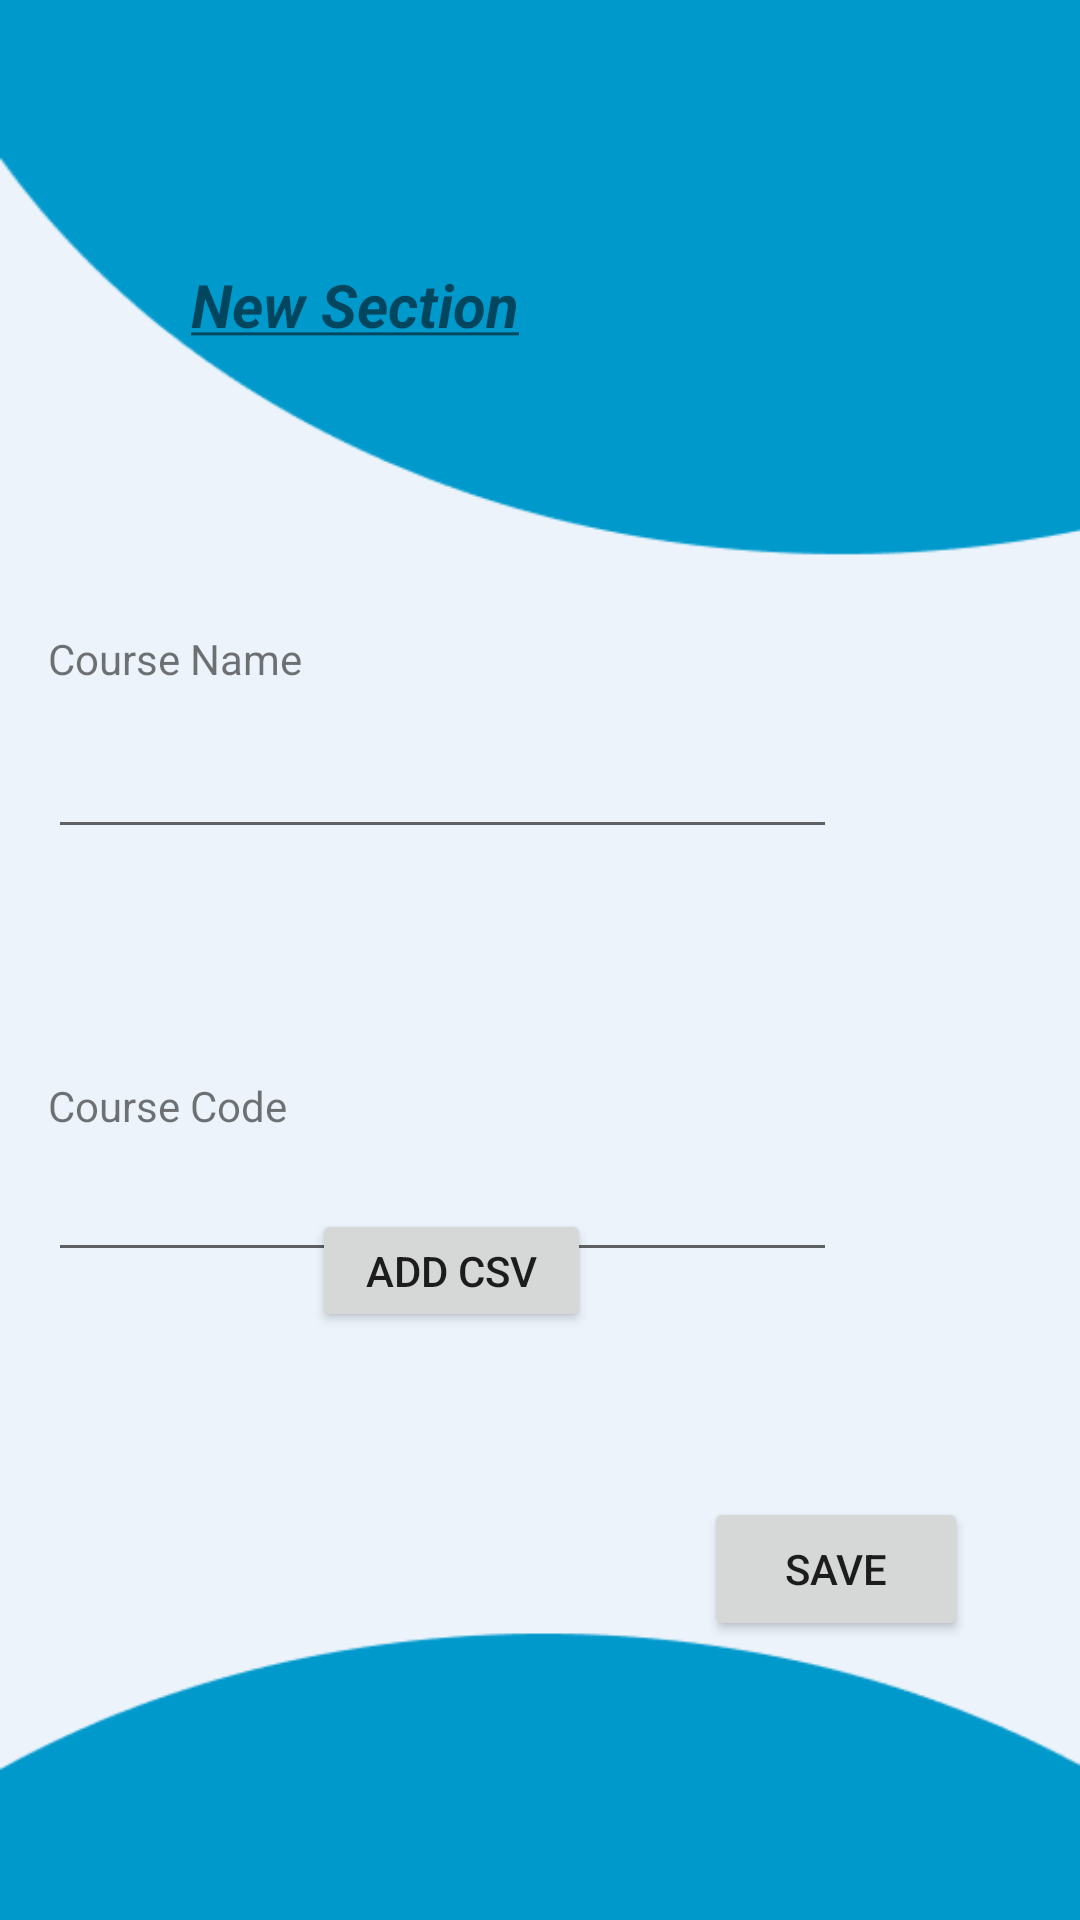

Write the Android layout XML for this screen, with the resource values it uses.
<!-- AndroidManifest.xml: application theme Theme.OneClick_Attendance -->
<!-- res/layout/activity_new_section.xml -->
<?xml version="1.0" encoding="utf-8"?>
<androidx.constraintlayout.widget.ConstraintLayout xmlns:android="http://schemas.android.com/apk/res/android"
    xmlns:app="http://schemas.android.com/apk/res-auto"
    xmlns:tools="http://schemas.android.com/tools"
    android:layout_width="match_parent"
    android:layout_height="match_parent"
    android:background="@drawable/new_lecture_bg"
    tools:context=".Activities.kotlin.NewSectionActivity">

    <EditText
        android:id="@+id/NewSectionCourseCode"
        android:layout_width="263dp"
        android:layout_height="38dp"
        android:layout_marginStart="16dp"
        android:layout_marginTop="8dp"
        android:layout_marginEnd="185dp"
        android:ems="10"
        app:layout_constraintEnd_toEndOf="parent"
        app:layout_constraintHorizontal_bias="0.0"
        app:layout_constraintStart_toStartOf="parent"
        app:layout_constraintTop_toBottomOf="@+id/textView3" />

    <TextView
        android:id="@+id/textView3"
        android:layout_width="wrap_content"
        android:layout_height="wrap_content"
        android:layout_marginStart="16dp"
        android:layout_marginTop="76dp"
        android:layout_marginEnd="278dp"
        android:text="Course Code"
        app:layout_constraintEnd_toEndOf="parent"
        app:layout_constraintHorizontal_bias="0.0"
        app:layout_constraintStart_toStartOf="parent"
        app:layout_constraintTop_toBottomOf="@+id/NewSectionName" />

    <TextView
        android:id="@+id/textView4"
        android:layout_width="156dp"
        android:layout_height="26dp"
        android:layout_marginStart="89dp"
        android:layout_marginTop="88dp"
        android:layout_marginEnd="166dp"
        android:text="@string/new_section"
        android:textSize="20dp"
        app:layout_constraintEnd_toEndOf="parent"
        app:layout_constraintStart_toStartOf="parent"
        app:layout_constraintTop_toTopOf="parent" />

    <TextView
        android:id="@+id/textView2"
        android:layout_width="wrap_content"
        android:layout_height="wrap_content"
        android:layout_marginStart="16dp"
        android:layout_marginTop="96dp"
        android:layout_marginEnd="278dp"
        android:text="Course Name"
        app:layout_constraintEnd_toEndOf="parent"
        app:layout_constraintHorizontal_bias="0.0"
        app:layout_constraintStart_toStartOf="parent"
        app:layout_constraintTop_toBottomOf="@+id/textView4" />

    <EditText
        android:id="@+id/NewSectionName"
        android:layout_width="263dp"
        android:layout_height="38dp"
        android:layout_marginStart="16dp"
        android:layout_marginTop="16dp"
        android:layout_marginEnd="185dp"
        android:ems="10"
        app:layout_constraintEnd_toEndOf="parent"
        app:layout_constraintHorizontal_bias="0.0"
        app:layout_constraintStart_toStartOf="parent"
        app:layout_constraintTop_toBottomOf="@+id/textView2" />

    <ImageView
        android:id="@+id/ConfirmCsv"
        android:layout_width="27dp"
        android:layout_height="16dp"
        android:layout_marginBottom="204dp"
        app:layout_constraintBottom_toBottomOf="parent"
        app:layout_constraintEnd_toEndOf="parent"
        app:layout_constraintHorizontal_bias="0.042"
        app:layout_constraintStart_toEndOf="@+id/AddCsv" />

    <Button
        android:id="@+id/AddCsv"
        android:layout_width="93dp"
        android:layout_height="41dp"
        android:layout_marginStart="104dp"
        android:layout_marginBottom="196dp"
        android:text="Add Csv"
        app:layout_constraintBottom_toBottomOf="parent"
        app:layout_constraintStart_toStartOf="parent"
        app:layout_constraintTop_toBottomOf="@+id/NewSectionCourseCode"
        app:layout_constraintVertical_bias="1.0" />

    <Button
        android:id="@+id/saveSection"
        android:layout_width="wrap_content"
        android:layout_height="wrap_content"
        android:layout_marginStart="260dp"
        android:layout_marginEnd="63dp"
        android:layout_marginBottom="93dp"
        android:text="Save"
        app:layout_constraintBottom_toBottomOf="parent"
        app:layout_constraintEnd_toEndOf="parent"
        app:layout_constraintStart_toStartOf="parent" />

</androidx.constraintlayout.widget.ConstraintLayout>
<!-- resources referenced by this layout -->
<resources>
  <!-- drawable new_lecture_bg: png bitmap (drawable, 6432 bytes) -->
  <string name="new_section"><u><b><i>New Section</i></b></u></string>
  <style name="Theme.OneClick_Attendance" parent="Theme.MaterialComponents.DayNight.NoActionBar">
          
          <item name="colorPrimary">@color/black</item>
          <item name="colorPrimaryVariant">@color/black</item>
          <item name="colorOnPrimary">@color/white</item>
          
          <item name="colorSecondary">@color/teal_200</item>
          <item name="colorSecondaryVariant">@color/teal_700</item>
          <item name="colorOnSecondary">@color/black</item>
          
          <item name="android:statusBarColor">?attr/colorPrimaryVariant</item>
          
      </style>
  <color name="black">#FF000000</color>
  <color name="white">#FFFFFFFF</color>
  <color name="teal_200">#FF03DAC5</color>
  <color name="teal_700">#FF018786</color>
</resources>
